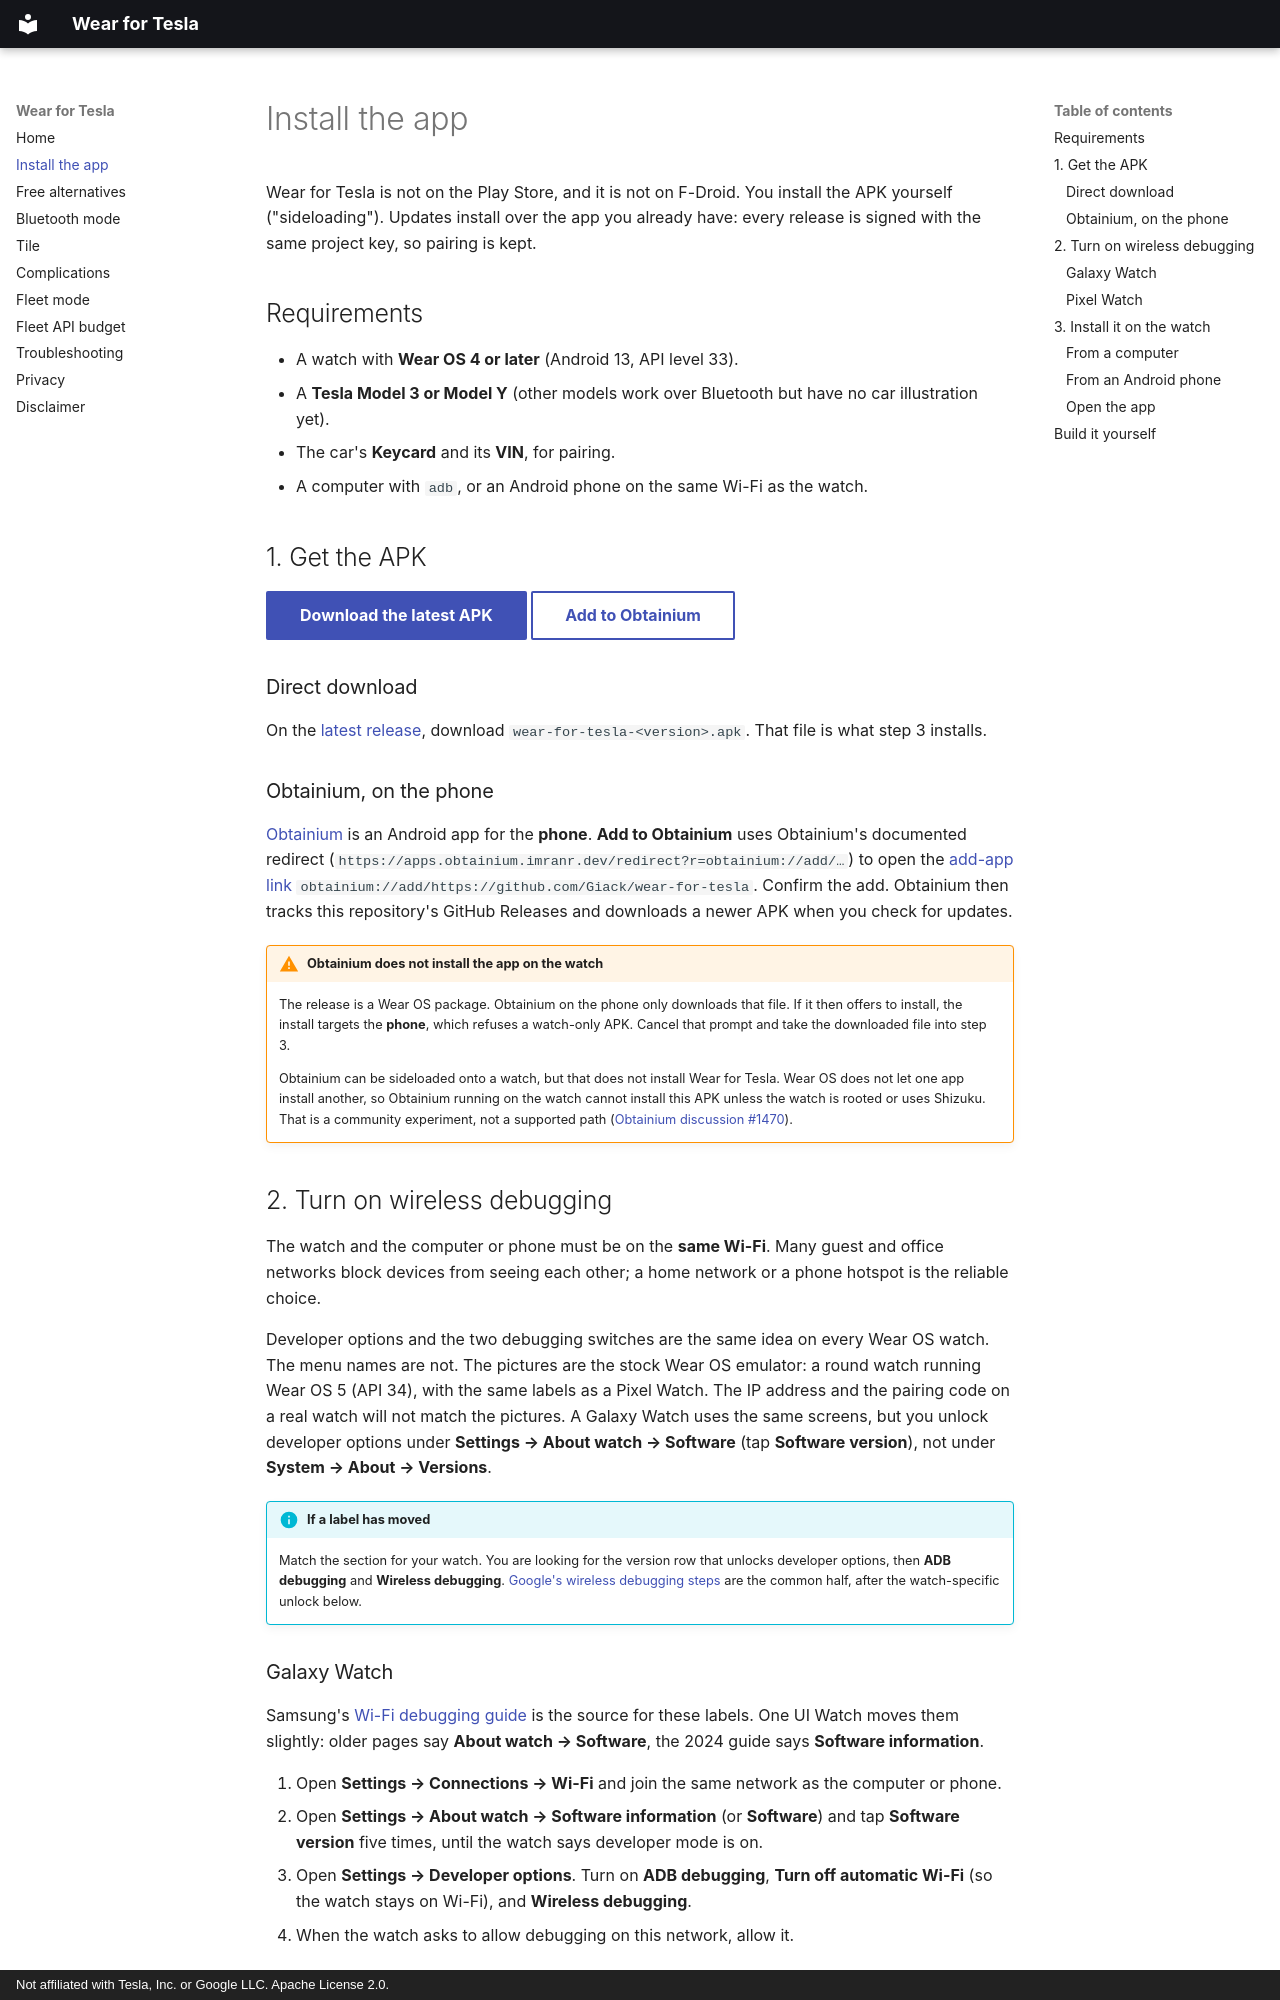

repository: Giack/wear-for-tesla · page: install/index.html · generator: mkdocs · copyright: Not affiliated with Tesla, Inc. or Google LLC. Apache License 2.0.

# Install the app

Wear for Tesla is not on the Play Store, and it is not on F-Droid. You install the APK yourself ("sideloading"). Updates install over the app you already have: every release is signed with the same project key, so pairing is kept.

## Requirements

- A watch with **Wear OS 4 or later** (Android 13, API level 33).
- A **Tesla Model 3 or Model Y** (other models work over Bluetooth but have no car illustration yet).
- The car's **Keycard** and its **VIN**, for pairing.
- A computer with `adb`, or an Android phone on the same Wi-Fi as the watch.

## 1. Get the APK

[Download the latest APK](https://github.com/Giack/wear-for-tesla/releases/latest){ .md-button .md-button--primary }
[Add to Obtainium](https://apps.obtainium.imranr.dev/redirect?r=obtainium://add/https://github.com/Giack/wear-for-tesla){ .md-button }

### Direct download

On the [latest release](https://github.com/Giack/wear-for-tesla/releases/latest), download `wear-for-tesla-<version>.apk`. That file is what step 3 installs.

### Obtainium, on the phone

[Obtainium](https://github.com/ImranR98/Obtainium) is an Android app for the **phone**. **Add to Obtainium** uses Obtainium's documented redirect (`https://apps.obtainium.imranr.dev/redirect?r=obtainium://add/…`) to open the [add-app link](https://wiki.obtainium.imranr.dev/deep_links/) `obtainium://add/https://github.com/Giack/wear-for-tesla`. Confirm the add. Obtainium then tracks this repository's GitHub Releases and downloads a newer APK when you check for updates.

!!! warning "Obtainium does not install the app on the watch"
    The release is a Wear OS package. Obtainium on the phone only downloads that file. If it then offers to install, the install targets the **phone**, which refuses a watch-only APK. Cancel that prompt and take the downloaded file into step 3.

    Obtainium can be sideloaded onto a watch, but that does not install Wear for Tesla. Wear OS does not let one app install another, so Obtainium running on the watch cannot install this APK unless the watch is rooted or uses Shizuku. That is a community experiment, not a supported path ([Obtainium discussion #1470](https://github.com/ImranR98/Obtainium/discussions/1470)).

## 2. Turn on wireless debugging

The watch and the computer or phone must be on the **same Wi-Fi**. Many guest and office networks block devices from seeing each other; a home network or a phone hotspot is the reliable choice.

Developer options and the two debugging switches are the same idea on every Wear OS watch. The menu names are not. The pictures are the stock Wear OS emulator: a round watch running Wear OS 5 (API 34), with the same labels as a Pixel Watch. The IP address and the pairing code on a real watch will not match the pictures. A Galaxy Watch uses the same screens, but you unlock developer options under **Settings → About watch → Software** (tap **Software version**), not under **System → About → Versions**.

!!! info "If a label has moved"
    Match the section for your watch. You are looking for the version row that unlocks developer options, then **ADB debugging** and **Wireless debugging**. [Google's wireless debugging steps](https://developer.android.com/training/wearables/get-started/debug-wifi) are the common half, after the watch-specific unlock below.
